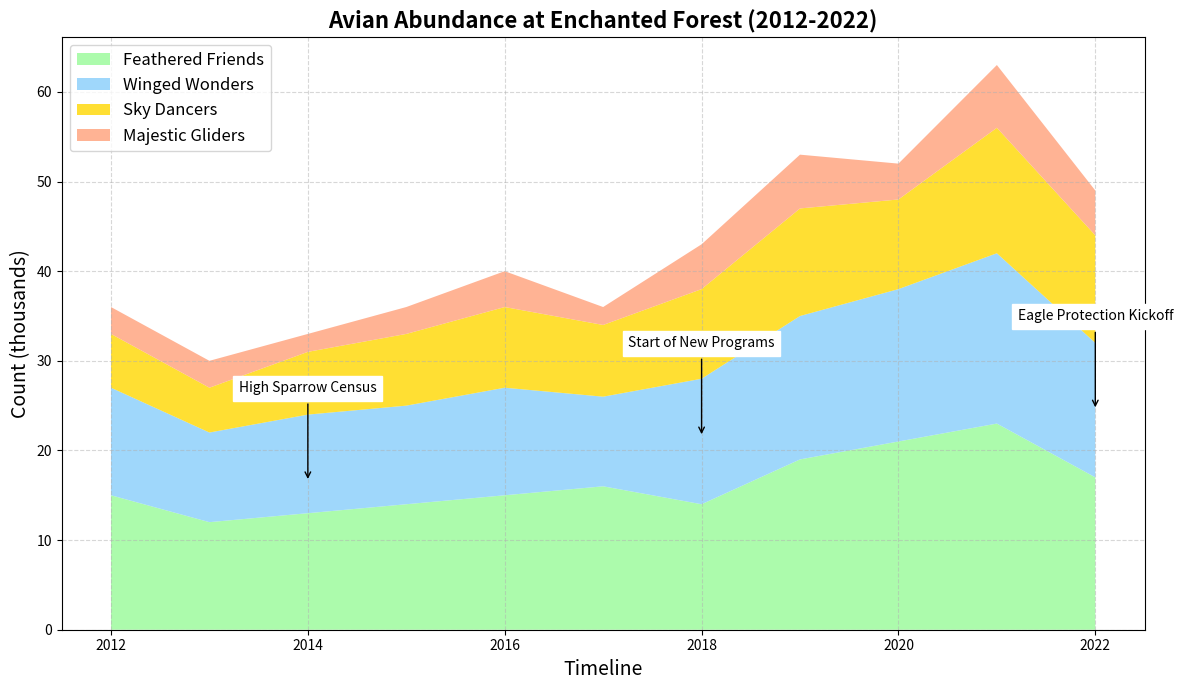

Generate this figure with matplotlib:
import matplotlib.pyplot as plt
import numpy as np

years = np.arange(2012, 2023)

# Randomly alter content within data groups while preserving original structure
sparrows = np.array([15, 12, 13, 14, 15, 16, 14, 19, 21, 23, 17])
robins = np.array([12, 10, 11, 11, 12, 10, 14, 16, 17, 19, 15])
blue_jays = np.array([6, 5, 7, 8, 9, 8, 10, 12, 10, 14, 12])
eagles = np.array([3, 3, 2, 3, 4, 2, 5, 6, 4, 7, 5])

data = np.vstack([sparrows, robins, blue_jays, eagles])

fig, ax = plt.subplots(figsize=(12, 7))
ax.stackplot(years, data, labels=['Feathered Friends', 'Winged Wonders', 'Sky Dancers', 'Majestic Gliders'],
             colors=['#98FB98', '#87CEFA', '#FFD700', '#FFA07A'], alpha=0.8)

ax.set_title('Avian Abundance at Enchanted Forest (2012-2022)', fontsize=16, fontweight='bold')
ax.set_xlabel('Timeline', fontsize=14)
ax.set_ylabel('Count (thousands)', fontsize=14)

ax.legend(loc='upper left', fontsize=12)

ax.grid(True, linestyle='--', alpha=0.5)

milestones = {
    2014: 'High Sparrow Census',
    2018: 'Start of New Programs',
    2022: 'Eagle Protection Kickoff'
}

for year, event in milestones.items():
    total_population = sparrows[year-2012] + robins[year-2012] + blue_jays[year-2012] + eagles[year-2012]
    ax.annotate(event, xy=(year, total_population/2),
                xytext=(year, total_population/2 + 10),
                arrowprops=dict(facecolor='black', arrowstyle='->'),
                fontsize=10, ha='center', backgroundcolor='white')

plt.tight_layout()
plt.show()
